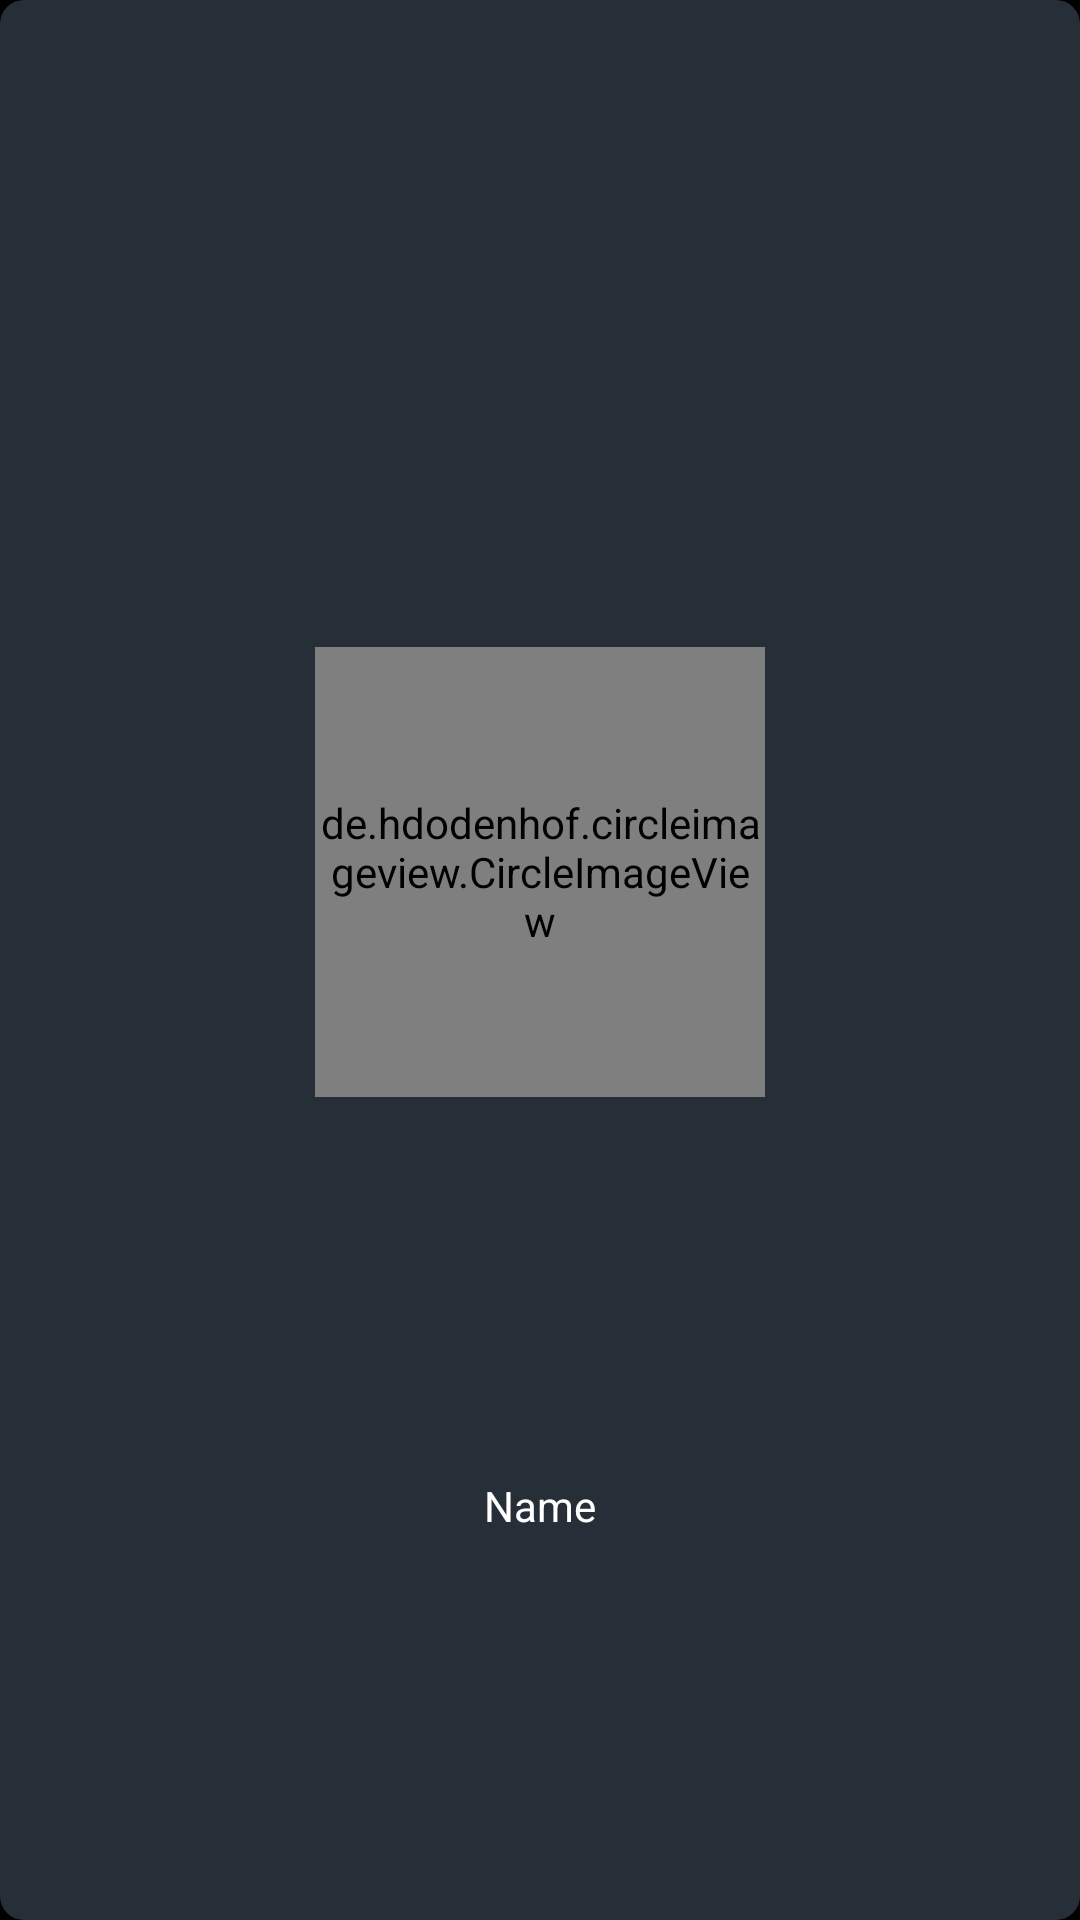

This screen was rendered from an Android layout file. Write that file and the resources it references.
<!-- AndroidManifest.xml: application theme Theme.AmazonPrimeClone -->
<!-- res/layout/search_people.xml -->
<?xml version="1.0" encoding="utf-8"?>
<androidx.constraintlayout.widget.ConstraintLayout xmlns:android="http://schemas.android.com/apk/res/android"
    xmlns:app="http://schemas.android.com/apk/res-auto"
    android:layout_width="match_parent"
    android:layout_height="210dp"
    android:background="@drawable/person_bg"
    android:layout_margin="5dp">

    <de.hdodenhof.circleimageview.CircleImageView
        android:id="@+id/circular_person_img"
        android:layout_width="150dp"
        android:layout_height="150dp"
        android:layout_gravity="center"
        android:src="@drawable/sample_two"
        app:layout_constraintBottom_toBottomOf="parent"
        app:layout_constraintEnd_toEndOf="parent"
        app:layout_constraintStart_toStartOf="parent"
        app:layout_constraintTop_toTopOf="parent"
        app:layout_constraintVertical_bias="0.44" />

    <TextView
        android:id="@+id/person_name"
        android:layout_width="0dp"
        android:layout_height="wrap_content"
        android:layout_marginLeft="5dp"
        android:layout_marginTop="3dp"
        android:layout_marginRight="5dp"
        android:layout_marginBottom="5dp"
        android:ellipsize="end"
        android:gravity="center"
        android:maxLines="1"
        android:text="Name"
        android:textColor="@color/white"
        app:layout_constraintBottom_toBottomOf="parent"
        app:layout_constraintEnd_toEndOf="parent"
        app:layout_constraintStart_toStartOf="parent"
        app:layout_constraintTop_toBottomOf="@+id/circular_person_img" />


</androidx.constraintlayout.widget.ConstraintLayout>
<!-- resources referenced by this layout -->
<resources>
  <color name="white">#FFFFFFFF</color>
  <!-- drawable person_bg (drawable) -->
  <?xml version="1.0" encoding="utf-8"?>
  <shape xmlns:android="http://schemas.android.com/apk/res/android"
      android:shape="rectangle">
  
      <solid android:color="#262F37"/>
  
      <corners
          android:radius="8dp"/>
  
  </shape>
  <style name="Theme.AmazonPrimeClone" parent="Theme.MaterialComponents.DayNight.NoActionBar">
          
          <item name="colorPrimary">@color/grey_black</item>
          <item name="colorPrimaryVariant">@color/grey_black</item>
          <item name="colorOnPrimary">@color/black</item>
          
          <item name="colorSecondary">@color/teal_200</item>
          <item name="colorSecondaryVariant">@color/teal_700</item>
          <item name="colorOnSecondary">@color/black</item>
          
          <item name="android:statusBarColor" tools:targetApi="l">?attr/colorPrimaryVariant</item>
          
          <item name="android:navigationBarColor">@color/grey_black</item>
  
          <item name="android:windowNoTitle">true</item>
          <item name="android:windowContentOverlay">@null</item>
          <item name="android:windowBackground">@color/black</item>
  
      </style>
  <color name="grey_black">#0f171e</color>
  <color name="black">#FF000000</color>
  <color name="teal_200">#FF03DAC5</color>
  <color name="teal_700">#FF018786</color>
</resources>
